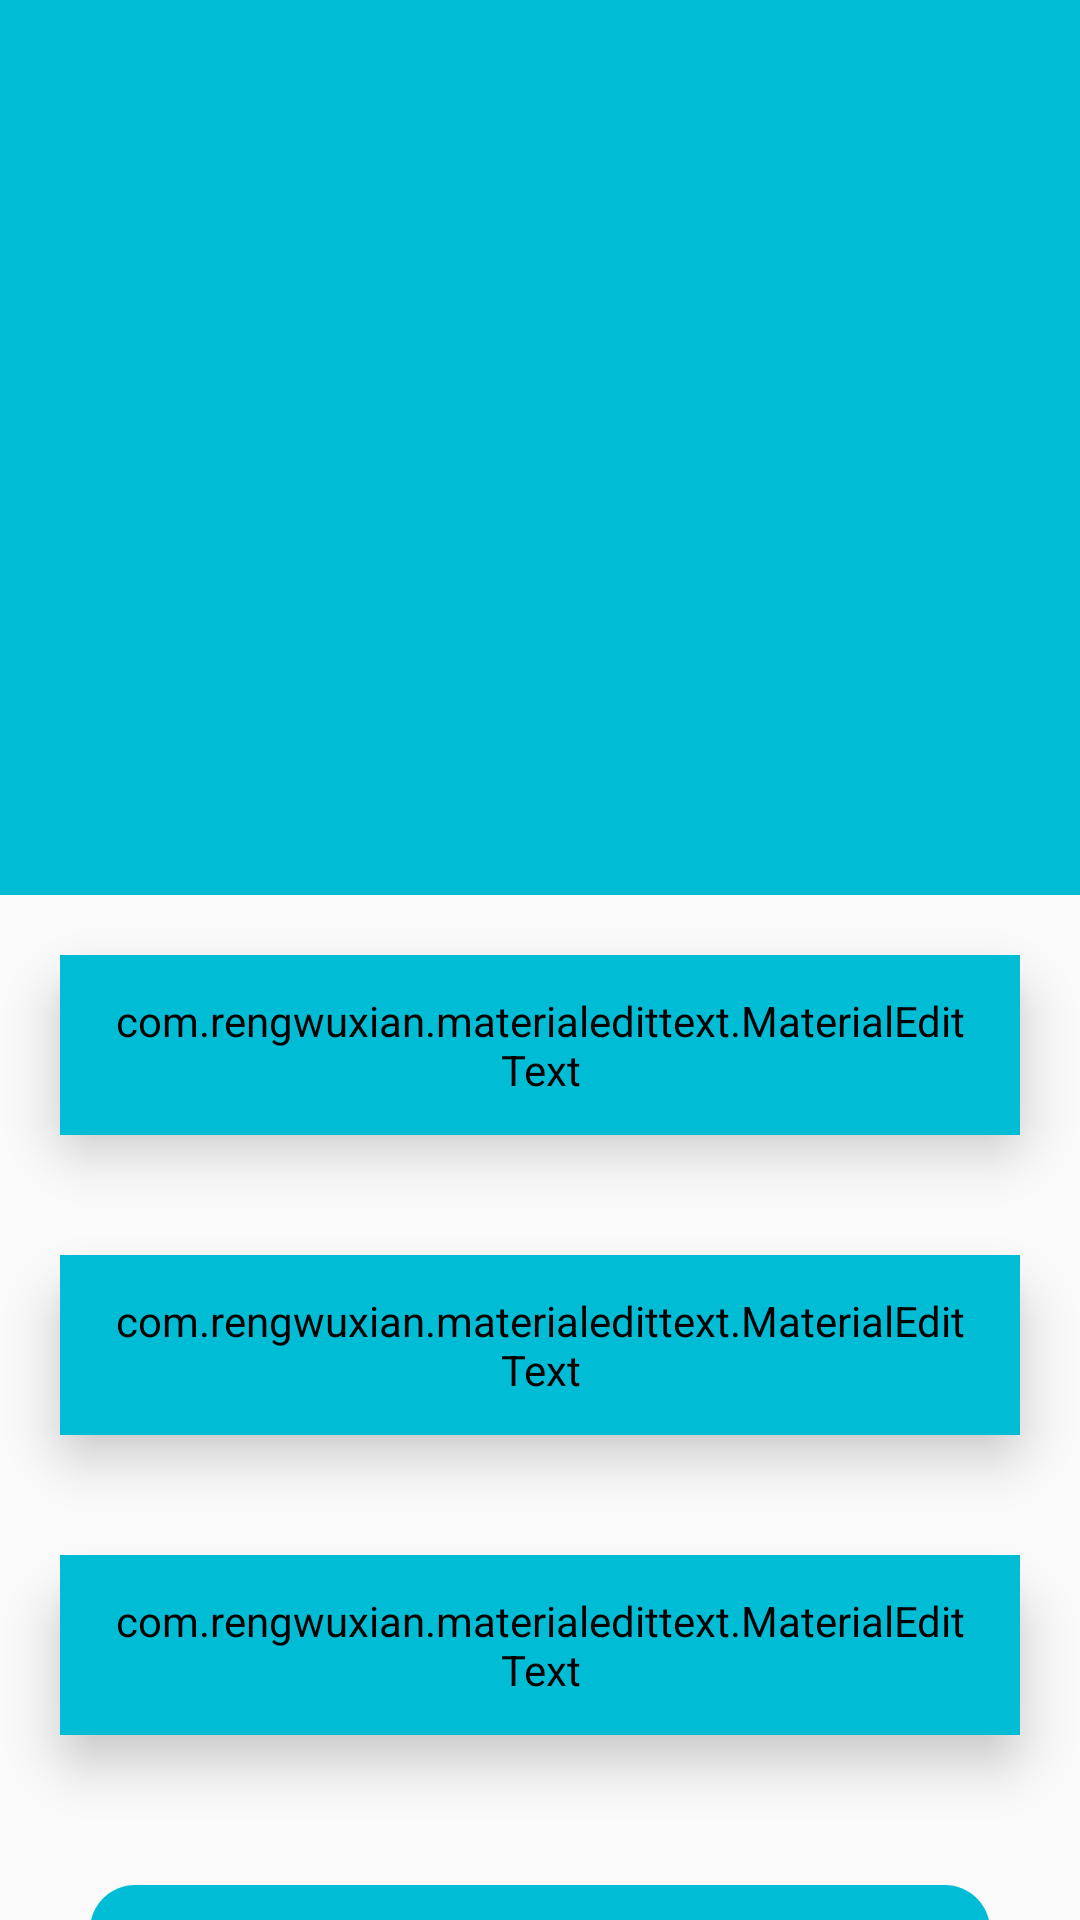

Produce the Android XML layout that renders to this screen, including the resource entries it uses.
<!-- AndroidManifest.xml: application theme Theme.COMP231 -->
<!-- res/layout/activity_change_password.xml -->
<?xml version="1.0" encoding="utf-8"?>
<RelativeLayout xmlns:android="http://schemas.android.com/apk/res/android"
    xmlns:app="http://schemas.android.com/apk/res-auto"
    xmlns:tools="http://schemas.android.com/tools"
    android:layout_width="match_parent"
    android:layout_height="match_parent"
    tools:context=".ChangePasswordActivity">
    <include
        android:id="@+id/toolbar"
        layout="@layout/profile_bar_layout"/>
    <LinearLayout
        android:layout_width="match_parent"
        android:layout_height="match_parent"
        android:orientation="vertical"
        android:layout_below="@+id/toolbar">
    <FrameLayout
        android:layout_width="match_parent"
        android:layout_height="60dp"
        android:layout_margin="20dp"
        android:elevation="10dp"
        android:outlineAmbientShadowColor="@android:color/darker_gray"
        android:background="@drawable/blue_border"
        tools:targetApi="q">
        <com.rengwuxian.materialedittext.MaterialEditText
            android:id="@+id/oldPassword"
            android:layout_width="match_parent"
            android:layout_height="match_parent"
            android:layout_gravity="center_horizontal"
            android:backgroundTint="@color/skyB"
            android:hint="Old Password"
            android:inputType="textPassword"
            android:paddingLeft="16dp"
            android:paddingRight="16dp"
            android:textColorHint="@color/skyB"
            android:textStyle="bold"
            app:met_baseColor="@color/white"
            app:met_floatingLabel="normal"
            app:met_textColor="@color/white" />
    </FrameLayout>
        <FrameLayout
            android:layout_width="match_parent"
            android:layout_height="60dp"
            android:layout_margin="20dp"
            android:elevation="10dp"
            android:outlineAmbientShadowColor="@android:color/darker_gray"
            android:background="@drawable/blue_border"
            tools:targetApi="q">
            <com.rengwuxian.materialedittext.MaterialEditText
                android:id="@+id/newPassword"
                android:layout_width="match_parent"
                android:layout_height="match_parent"
                android:layout_gravity="center_horizontal"
                android:backgroundTint="@color/skyB"
                android:hint="New Password"
                android:inputType="textPassword"
                android:paddingLeft="16dp"
                android:paddingRight="16dp"
                android:textColorHint="@color/skyB"
                android:textStyle="bold"
                app:met_baseColor="@color/white"
                app:met_floatingLabel="normal"
                app:met_textColor="@color/white" />
        </FrameLayout>
        <FrameLayout
            android:layout_width="match_parent"
            android:layout_height="60dp"
            android:layout_margin="20dp"
            android:elevation="10dp"
            android:outlineAmbientShadowColor="@android:color/darker_gray"
            android:background="@drawable/blue_border"
            tools:targetApi="q">
            <com.rengwuxian.materialedittext.MaterialEditText
                android:id="@+id/confirmPassword"
                android:layout_width="match_parent"
                android:layout_height="match_parent"
                android:layout_gravity="center_horizontal"
                android:backgroundTint="@color/skyB"
                android:hint="Confirm Password"
                android:inputType="textPassword"
                android:paddingLeft="16dp"
                android:paddingRight="16dp"
                android:textColorHint="@color/skyB"
                android:textStyle="bold"
                app:met_baseColor="@color/white"
                app:met_floatingLabel="normal"
                app:met_textColor="@color/white" />
        </FrameLayout>
        <ProgressBar
            android:layout_width="60dp"
            android:layout_height="60dp"
            android:id="@+id/progressBar"
            android:layout_gravity="center"
            android:indeterminateTint="@color/skyB"
            tools:targetApi="lollipop"
            android:visibility="gone"/>
        <FrameLayout
            android:layout_width="match_parent"
            android:layout_height="50dp"
            android:layout_margin="30dp"
            android:outlineAmbientShadowColor="@android:color/darker_gray"
            android:background="@drawable/blue_border"
            tools:targetApi="q">
            <Button
                android:id="@+id/resetPassword"
                android:layout_width="match_parent"
                android:layout_height="match_parent"
                android:background="?attr/selectableItemBackground"
                android:text="Change Password"
                android:textAllCaps="false"
                android:textColor="@color/white"/>
        </FrameLayout>
    </LinearLayout>

</RelativeLayout>
<!-- res/layout/profile_bar_layout.xml (included above) -->
<?xml version="1.0" encoding="utf-8"?>
<androidx.appcompat.widget.Toolbar xmlns:android="http://schemas.android.com/apk/res/android"
    xmlns:app="http://schemas.android.com/apk/res-auto"
    android:layout_width="match_parent"
    android:layout_height="wrap_content"
    android:background="@color/skyB"
    app:titleTextColor="@color/skyB"
    style="@style/Base.ThemeOverlay.AppCompat.Dark.ActionBar"
    app:popupTheme="@style/menuStyle"
    android:id="@+id/toolbar">
    <RelativeLayout
        android:layout_width="match_parent"
        android:layout_height="match_parent"
        android:layout_marginTop="40dp"/>
        <de.hdodenhof.circleimageview.CircleImageView
            android:layout_width="150dp"
            android:layout_height="150dp"
            android:id="@+id/profileImage"
            app:civ_border_width="2dp"
            android:layout_gravity="center"
            android:src="@mipmap/ic_launcher"
            app:civ_border_color="@color/white"
            android:layout_centerHorizontal="true"
            android:padding="8dp"/>
    <TextView
        android:layout_width="wrap_content"
        android:layout_height="wrap_content"
        android:text="User Name"
        android:id="@+id/username"
        android:layout_gravity="center"
        android:layout_below="@+id/profileImage"
        android:textColor="@color/white"
        android:layout_centerHorizontal="true"
        android:textStyle="bold"
        android:textSize="25sp"
        android:layout_margin="15dp"/>
</androidx.appcompat.widget.Toolbar>
<!-- resources referenced by this layout -->
<resources>
  <color name="skyB">#00BCD4</color>
  <color name="white">#FFFFFFFF</color>
  <!-- drawable blue_border (drawable) -->
  <?xml version="1.0" encoding="utf-8"?>
  <layer-list xmlns:android="http://schemas.android.com/apk/res/android">
      <item>
          <shape android:shape="rectangle">
              <solid android:color="@color/skyB"/>
              <corners android:radius="15dp"/>
          </shape>
      </item>
  </layer-list>
  <style name="menuStyle" parent="Theme.AppCompat.Light">
          <item name="android:background">@android:color/white</item>
      </style>
  <style name="Theme.COMP231" parent="Theme.AppCompat.Light.NoActionBar">
          
          <item name="colorPrimary">@color/purple_500</item>
          <item name="colorPrimaryVariant">@color/purple_700</item>
          <item name="colorOnPrimary">@color/white</item>
          
          <item name="colorSecondary">@color/teal_200</item>
          <item name="colorOnSecondary">@color/black</item>
          
          <item name="android:statusBarColor" tools:targetApi="l">?attr/colorPrimaryVariant</item>
          
      </style>
  <color name="purple_500">#FF6200EE</color>
  <color name="purple_700">#FF3700B3</color>
  <color name="teal_200">#FF03DAC5</color>
  <color name="black">#FF000000</color>
</resources>
